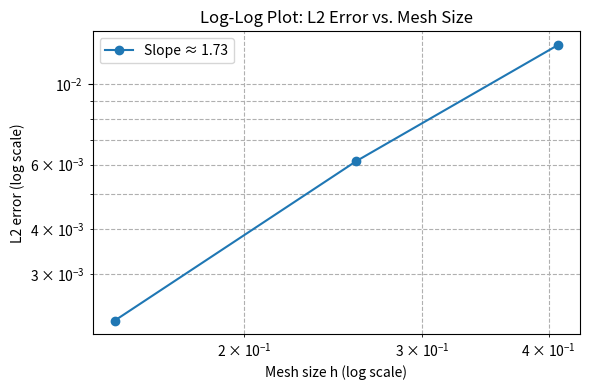

Generate this figure with matplotlib:
import numpy as np
import matplotlib.pyplot as plt

# Given data: node counts and corresponding L2 errors
node_counts = np.array([6, 15, 45])
errors = np.array([1.278357e-02, 6.140789e-03, 2.240537e-03])

# Estimate mesh size h ~ 1/sqrt(N)
h_values = 1 / np.sqrt(node_counts)

# Take log10 for both h and error
log_h = np.log10(h_values)
log_error = np.log10(errors)

# Fit a straight line: log(error) = slope * log(h) + intercept
coeffs = np.polyfit(log_h, log_error, 1)
slope = coeffs[0]

# Plotting
plt.figure(figsize=(6, 4))
plt.plot(h_values, errors, 'o-', label=f'Slope ≈ {slope:.2f}')
plt.xscale('log')
plt.yscale('log')
plt.xlabel('Mesh size h (log scale)')
plt.ylabel('L2 error (log scale)')
plt.title('Log-Log Plot: L2 Error vs. Mesh Size')
plt.grid(True, which="both", ls="--")
plt.legend()
plt.tight_layout()
plt.show()
